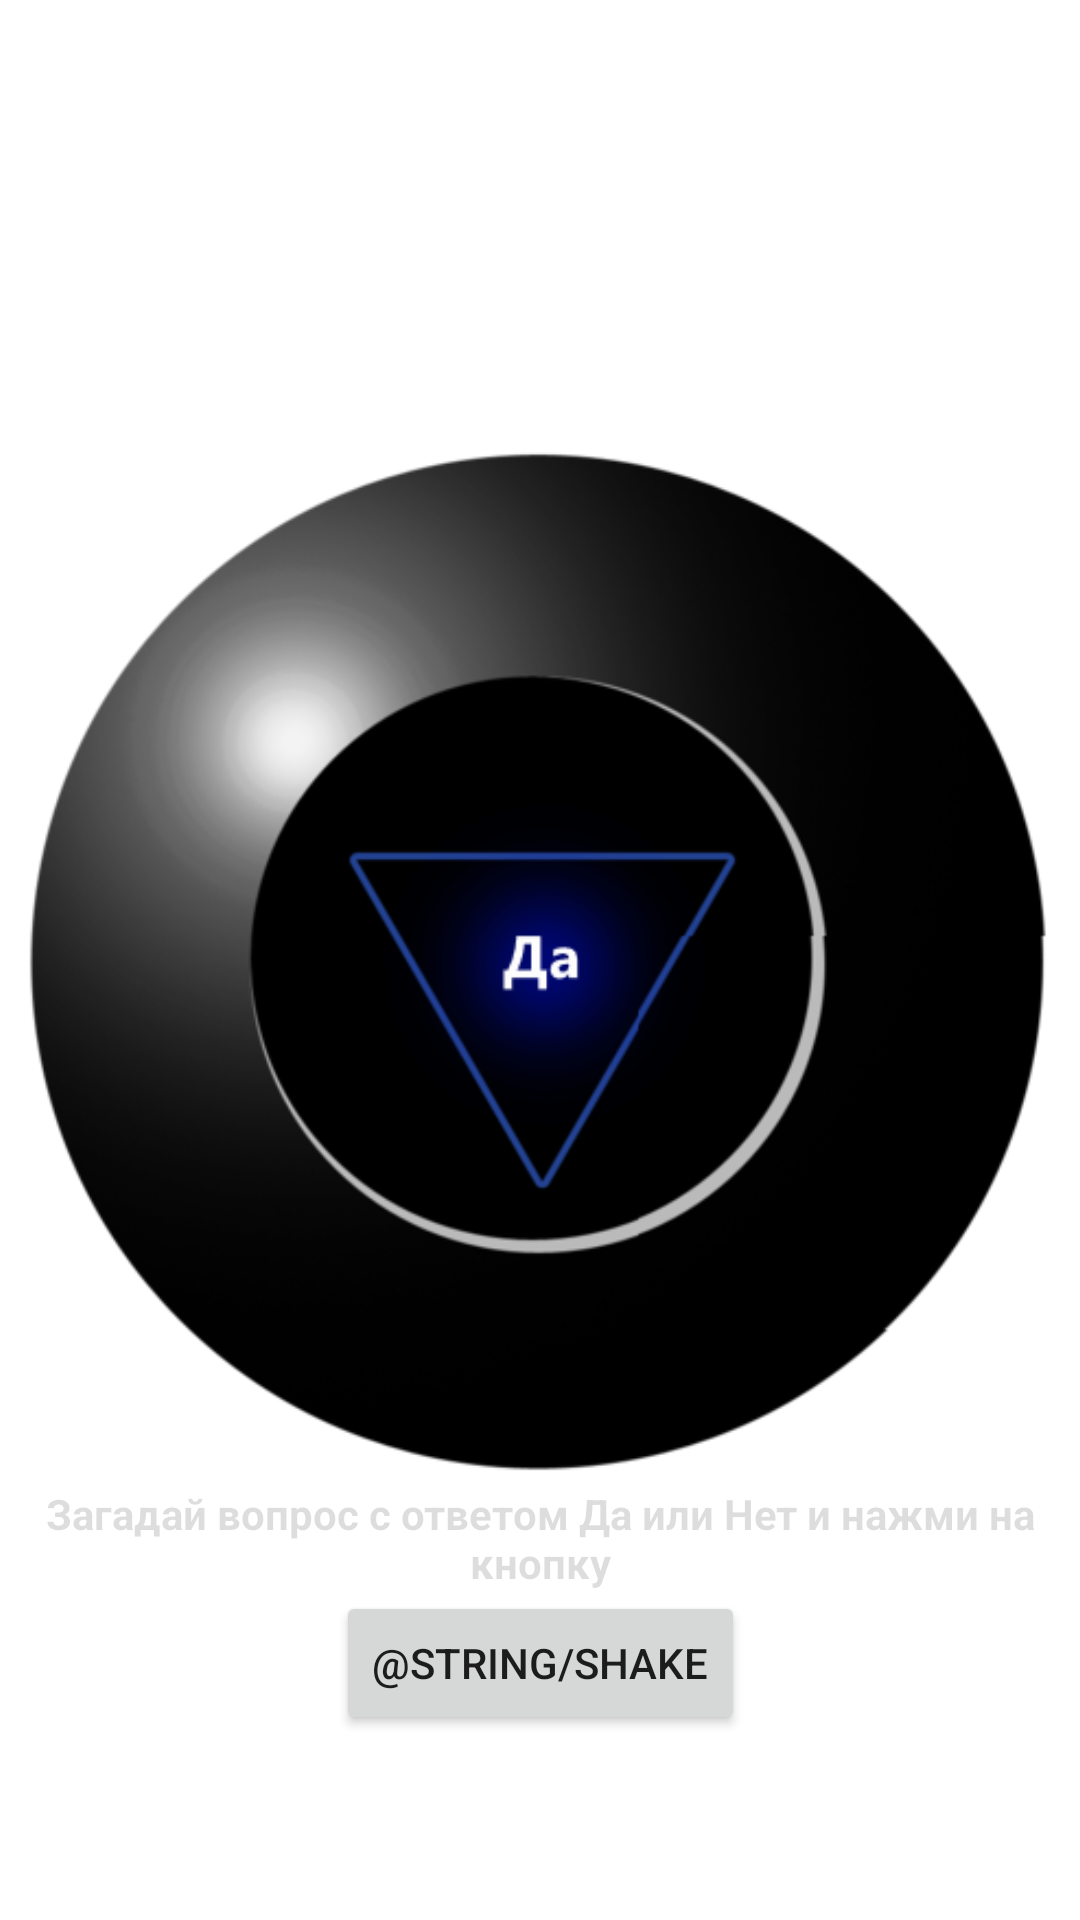

Write the Android layout XML for this screen, with the resource values it uses.
<!-- AndroidManifest.xml: application theme Theme.MyFirstApplication -->
<!-- res/layout/fragment_magic_ball.xml -->
<?xml version="1.0" encoding="utf-8"?>
<androidx.constraintlayout.widget.ConstraintLayout xmlns:android="http://schemas.android.com/apk/res/android"
    xmlns:app="http://schemas.android.com/apk/res-auto"
    xmlns:tools="http://schemas.android.com/tools"
    android:layout_width="match_parent"
    android:layout_height="match_parent"
    tools:context=".MagicBallFragment">

    <ImageView
        android:src="@drawable/magic_ball_1"
        android:id="@+id/magic_ball_view"
        android:layout_width="350dp"
        android:layout_height="350dp"
        app:layout_constraintBottom_toBottomOf="parent"
        app:layout_constraintEnd_toEndOf="parent"
        app:layout_constraintStart_toStartOf="parent"
        app:layout_constraintTop_toTopOf="parent" />

    <TextView
        android:textStyle="bold"
        android:gravity="center"
        android:text="Загадай вопрос с ответом Да или Нет и нажми на кнопку"
        android:id="@+id/question_text_view"
        app:layout_constraintStart_toStartOf="parent"
        app:layout_constraintEnd_toEndOf="parent"
        app:layout_constraintTop_toBottomOf="@id/magic_ball_view"
        app:layout_constraintBottom_toTopOf="@id/shake_ball_button"

        android:layout_width="wrap_content"
        android:layout_height="wrap_content"/>

    <Button
        android:text="@string/shake"
        app:layout_constraintTop_toBottomOf="@id/question_text_view"
        app:layout_constraintStart_toStartOf="parent"
        app:layout_constraintEnd_toEndOf="parent"
        android:id="@+id/shake_ball_button"
        android:layout_width="wrap_content"
        android:layout_height="wrap_content" />

</androidx.constraintlayout.widget.ConstraintLayout>
<!-- resources referenced by this layout -->
<resources>
  <!-- drawable magic_ball_1: png bitmap (drawable, 70917 bytes) -->
  <style name="Theme.MyFirstApplication" parent="Theme.MaterialComponents.DayNight.DarkActionBar">
          
          <item name="colorPrimary">@color/purple_500</item>
          <item name="colorPrimaryVariant">@color/purple_700</item>
          <item name="colorOnPrimary">@color/white</item>
          
          <item name="colorSecondary">@color/teal_200</item>
          <item name="colorSecondaryVariant">@color/teal_700</item>
          <item name="colorOnSecondary">@color/black</item>
          
          <item name="android:statusBarColor" tools:targetApi="l">?attr/colorPrimaryVariant</item>
          
          <item name="android:textViewStyle">@style/Theme.MyApp.TextView</item>
      </style>
  <style name="Theme.MyApp.TextView" parent="Widget.MaterialComponents.TextView">
          <item name="android:alpha">0.25</item>
      </style>
  <!-- not gathered from this repository: default colours our renderer supplied (Android Studio template values) -->
  <color name="purple_500">#FF6200EE</color>
  <color name="purple_700">#FF3700B3</color>
  <color name="teal_200">#FF03DAC5</color>
  <color name="teal_700">#FF018786</color>
  <color name="black">#FF000000</color>
  <color name="white">#FFFFFFFF</color>
</resources>
